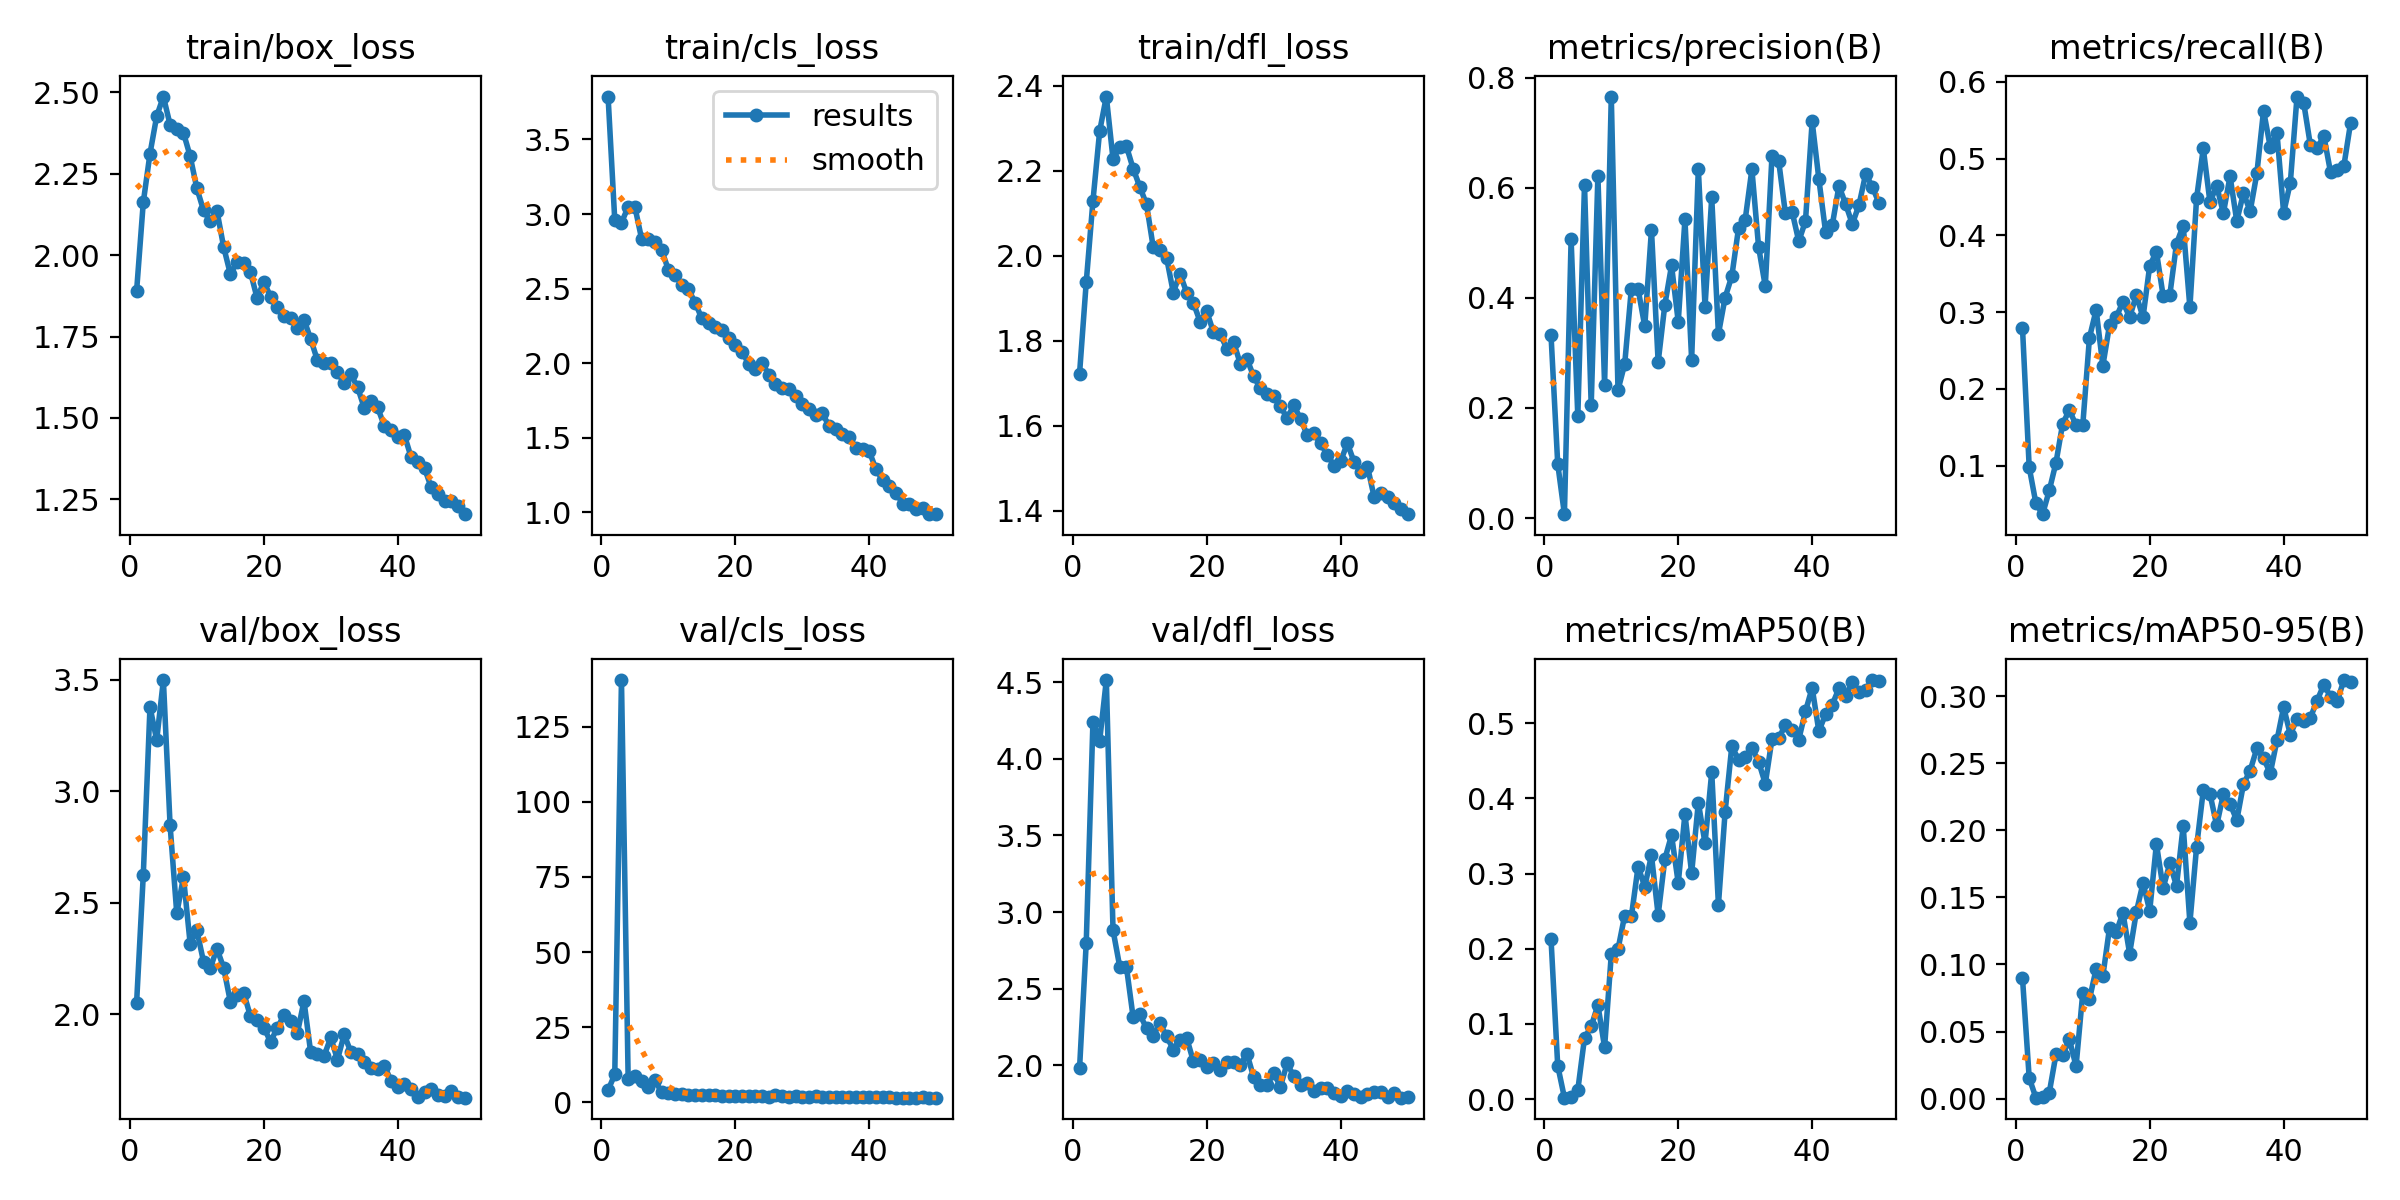

Source data for this figure (header and first rows):
epoch, time, train/box_loss, train/cls_loss, train/dfl_loss, metrics/precision(B), metrics/recall(B), metrics/mAP50(B), metrics/mAP50-95(B), val/box_loss, val/cls_loss, val/dfl_loss, lr/pg0, lr/pg1, lr/pg2
1, 548.7, 1.89, 3.788, 1.723, 0.3323, 0.279, 0.2129, 0.08973, 2.052, 4.077, 1.98, 0.0005414, 0.0005414, 0.0005414
2, 1174, 2.163, 2.959, 1.938, 0.09852, 0.09776, 0.04431, 0.01543, 2.626, 9.31, 2.801, 0.001075, 0.001075, 0.001075
3, 1725, 2.312, 2.942, 2.129, 0.00708, 0.05088, 0.00177, 0.00066, 3.379, 140.5, 4.24, 0.001587, 0.001587, 0.001587
4, 2281, 2.427, 3.047, 2.292, 0.5061, 0.03659, 0.00283, 0.00097, 3.23, 7.812, 4.116, 0.001568, 0.001568, 0.001568
5, 2834, 2.487, 3.049, 2.374, 0.1847, 0.06747, 0.01191, 0.00446, 3.499, 8.637, 4.513, 0.001535, 0.001535, 0.001535
6, 3391, 2.401, 2.835, 2.227, 0.6055, 0.1037, 0.08103, 0.03289, 2.848, 7.095, 2.881, 0.001502, 0.001502, 0.001502
7, 3970, 2.389, 2.832, 2.254, 0.2047, 0.1545, 0.09661, 0.03247, 2.452, 5.244, 2.644, 0.001469, 0.001469, 0.001469
8, 4570, 2.376, 2.815, 2.257, 0.6216, 0.1722, 0.1252, 0.04412, 2.615, 7.416, 2.642, 0.001436, 0.001436, 0.001436
9, 5108, 2.304, 2.757, 2.205, 0.2421, 0.1526, 0.06888, 0.02412, 2.316, 3.336, 2.314, 0.001403, 0.001403, 0.001403
10, 5862, 2.205, 2.628, 2.162, 0.7656, 0.1524, 0.1925, 0.07874, 2.377, 2.997, 2.333, 0.00137, 0.00137, 0.00137
11, 10636, 2.138, 2.593, 2.121, 0.2326, 0.2666, 0.1993, 0.07399, 2.235, 2.652, 2.241, 0.001337, 0.001337, 0.001337
12, 14024, 2.104, 2.527, 2.02, 0.2795, 0.3028, 0.2442, 0.09676, 2.207, 2.688, 2.194, 0.001304, 0.001304, 0.001304
13, 14596, 2.136, 2.495, 2.013, 0.4168, 0.23, 0.243, 0.09133, 2.294, 2.597, 2.273, 0.001271, 0.001271, 0.001271
14, 15168, 2.025, 2.406, 1.995, 0.4164, 0.2832, 0.3092, 0.1274, 2.209, 2.432, 2.191, 0.001238, 0.001238, 0.001238
15, 15732, 1.942, 2.299, 1.913, 0.3483, 0.2935, 0.2826, 0.1242, 2.057, 2.415, 2.101, 0.001205, 0.001205, 0.001205
16, 16322, 1.979, 2.269, 1.958, 0.5235, 0.3133, 0.3244, 0.1384, 2.086, 2.355, 2.167, 0.001172, 0.001172, 0.001172
17, 16932, 1.976, 2.244, 1.913, 0.2832, 0.2933, 0.2447, 0.1082, 2.096, 2.626, 2.179, 0.001139, 0.001139, 0.001139
18, 18628, 1.948, 2.22, 1.889, 0.3876, 0.3219, 0.3195, 0.139, 1.992, 2.204, 2.026, 0.001106, 0.001106, 0.001106
19, 24699, 1.868, 2.169, 1.845, 0.4589, 0.2933, 0.3512, 0.1606, 1.975, 2.177, 2.033, 0.001073, 0.001073, 0.001073
20, 28121, 1.919, 2.121, 1.869, 0.3565, 0.3604, 0.2875, 0.14, 1.941, 2.231, 1.988, 0.00104, 0.00104, 0.00104
21, 30635, 1.873, 2.077, 1.82, 0.5425, 0.3786, 0.3794, 0.1899, 1.877, 2.16, 2.013, 0.001007, 0.001007, 0.001007
22, 35401, 1.842, 1.995, 1.815, 0.2876, 0.3215, 0.3005, 0.157, 1.938, 2.216, 1.966, 0.0009739, 0.0009739, 0.0009739
23, 38856, 1.812, 1.964, 1.781, 0.6346, 0.3221, 0.3945, 0.1753, 1.996, 2.265, 2.023, 0.0009409, 0.0009409, 0.0009409
24, 42526, 1.807, 2.002, 1.797, 0.3839, 0.3891, 0.3404, 0.1586, 1.972, 2.141, 2.023, 0.0009078, 0.0009078, 0.0009078
25, 46828, 1.776, 1.923, 1.746, 0.5823, 0.4127, 0.435, 0.2033, 1.915, 1.959, 2.002, 0.0008748, 0.0008748, 0.0008748
26, 51122, 1.802, 1.858, 1.757, 0.3343, 0.3061, 0.2585, 0.131, 2.06, 2.635, 2.076, 0.0008418, 0.0008418, 0.0008418
27, 54113, 1.742, 1.834, 1.716, 0.4005, 0.4484, 0.3823, 0.1877, 1.829, 2.114, 1.923, 0.0008088, 0.0008088, 0.0008088
28, 58579, 1.677, 1.827, 1.688, 0.4394, 0.5132, 0.4696, 0.2298, 1.82, 1.879, 1.869, 0.0007758, 0.0007758, 0.0007758
29, 63194, 1.669, 1.778, 1.674, 0.5261, 0.443, 0.4518, 0.2271, 1.814, 2.07, 1.872, 0.0007428, 0.0007428, 0.0007428
30, 66123, 1.669, 1.723, 1.669, 0.5423, 0.4646, 0.4548, 0.2037, 1.896, 1.926, 1.948, 0.0007098, 0.0007098, 0.0007098
31, 70654, 1.64, 1.69, 1.646, 0.6334, 0.429, 0.4674, 0.227, 1.797, 1.903, 1.861, 0.0006768, 0.0006768, 0.0006768
32, 74346, 1.607, 1.655, 1.618, 0.4924, 0.477, 0.4491, 0.2199, 1.91, 1.988, 2.012, 0.0006438, 0.0006438, 0.0006438
33, 78117, 1.633, 1.664, 1.649, 0.4211, 0.4185, 0.4197, 0.2074, 1.831, 1.953, 1.928, 0.0006108, 0.0006108, 0.0006108
34, 81661, 1.595, 1.578, 1.616, 0.658, 0.4551, 0.4791, 0.2344, 1.823, 1.887, 1.869, 0.0005778, 0.0005778, 0.0005778
35, 84952, 1.53, 1.559, 1.579, 0.6484, 0.4314, 0.4805, 0.2446, 1.788, 1.896, 1.884, 0.0005448, 0.0005448, 0.0005448
36, 89104, 1.553, 1.522, 1.582, 0.5538, 0.4806, 0.4976, 0.2611, 1.758, 1.768, 1.833, 0.0005118, 0.0005118, 0.0005118
37, 92676, 1.532, 1.507, 1.559, 0.5568, 0.5625, 0.4913, 0.2538, 1.753, 1.771, 1.853, 0.0004788, 0.0004788, 0.0004788
38, 96306, 1.475, 1.43, 1.532, 0.5028, 0.5153, 0.4785, 0.2425, 1.77, 1.759, 1.85, 0.0004458, 0.0004458, 0.0004458
39, 100503, 1.462, 1.423, 1.507, 0.5392, 0.5339, 0.516, 0.2671, 1.702, 1.693, 1.819, 0.0004127, 0.0004127, 0.0004127
40, 103862, 1.442, 1.409, 1.517, 0.7203, 0.4293, 0.5474, 0.2919, 1.672, 1.665, 1.797, 0.0003797, 0.0003797, 0.0003797
41, 108241, 1.447, 1.289, 1.559, 0.6157, 0.4687, 0.4895, 0.2713, 1.688, 1.758, 1.835, 0.0003467, 0.0003467, 0.0003467
42, 113351, 1.379, 1.215, 1.515, 0.5201, 0.5809, 0.5122, 0.2833, 1.666, 1.704, 1.811, 0.0003137, 0.0003137, 0.0003137
43, 116818, 1.363, 1.173, 1.492, 0.5318, 0.5725, 0.5249, 0.2818, 1.628, 1.646, 1.796, 0.0002807, 0.0002807, 0.0002807
44, 120520, 1.345, 1.132, 1.504, 0.6031, 0.5172, 0.5465, 0.2841, 1.651, 1.589, 1.811, 0.0002477, 0.0002477, 0.0002477
45, 121152, 1.286, 1.057, 1.433, 0.5703, 0.5132, 0.5367, 0.2967, 1.666, 1.625, 1.828, 0.0002147, 0.0002147, 0.0002147
46, 122566, 1.265, 1.055, 1.443, 0.534, 0.5296, 0.5555, 0.3086, 1.638, 1.594, 1.824, 0.0001817, 0.0001817, 0.0001817
47, 127840, 1.244, 1.023, 1.433, 0.569, 0.4825, 0.5411, 0.2998, 1.636, 1.619, 1.796, 0.0001487, 0.0001487, 0.0001487
48, 131387, 1.244, 1.029, 1.418, 0.6257, 0.4847, 0.545, 0.2962, 1.658, 1.658, 1.816, 0.0001157, 0.0001157, 0.0001157
49, 135228, 1.23, 0.9906, 1.405, 0.601, 0.4907, 0.5577, 0.3121, 1.628, 1.598, 1.789, 8.26832e-05, 8.26832e-05, 8.26832e-05
50, 138568, 1.204, 0.9867, 1.392, 0.5718, 0.5466, 0.5567, 0.3106, 1.626, 1.587, 1.795, 4.96766e-05, 4.96766e-05, 4.96766e-05
